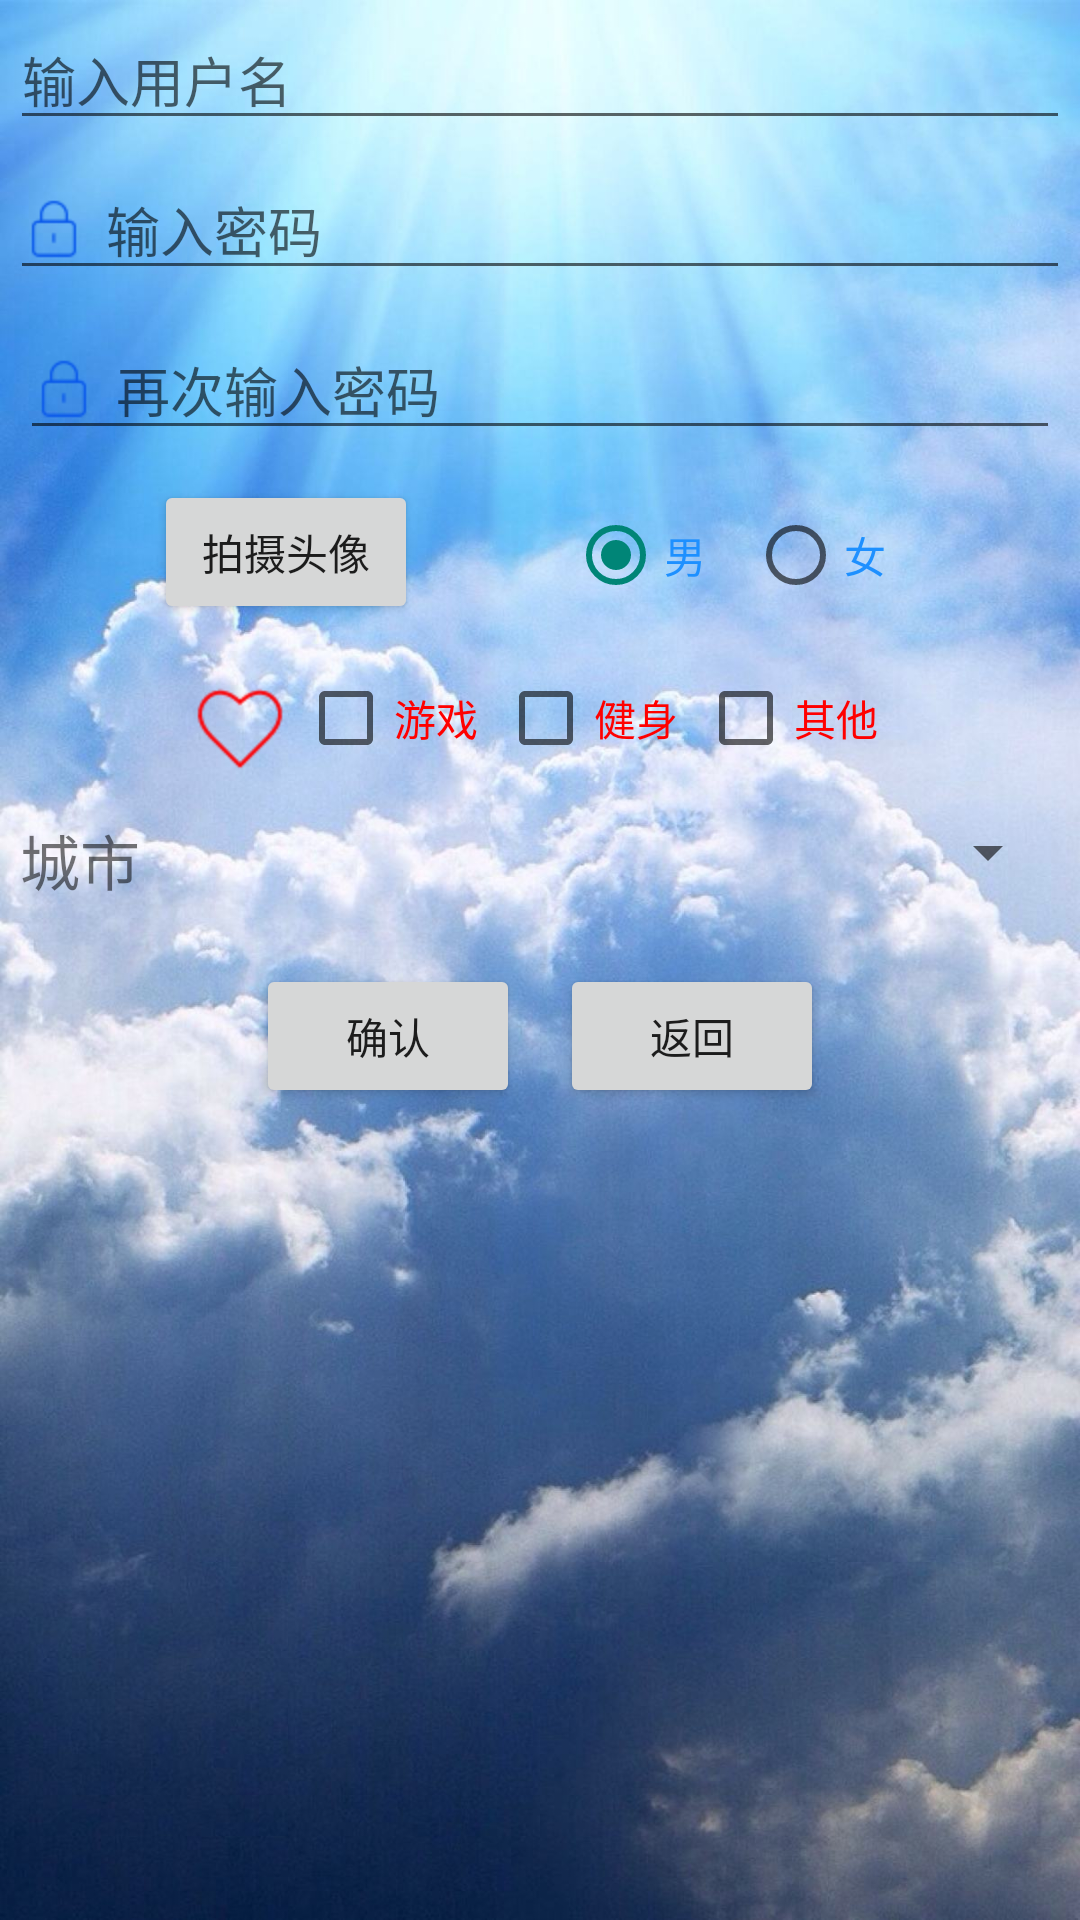

Produce the Android XML layout that renders to this screen, including the resource entries it uses.
<!-- AndroidManifest.xml: application theme AppTheme -->
<!-- res/layout/activity_zhuce.xml -->
<?xml version="1.0" encoding="utf-8"?>
<LinearLayout xmlns:android="http://schemas.android.com/apk/res/android"
    android:layout_width="match_parent"
    android:layout_height="match_parent"
    android:orientation="vertical"
    android:background="@mipmap/logindong">

    <EditText
        android:id="@+id/username"
        android:layout_width="match_parent"
        android:layout_height="wrap_content"
        android:layout_margin="10px"
        android:drawableLeft="@mipmap/user"
        android:drawablePadding="20px"
        android:hint="输入用户名" />

    <EditText
        android:id="@+id/pwd"
        android:layout_width="match_parent"
        android:layout_height="wrap_content"
        android:layout_margin="10px"
        android:drawableLeft="@mipmap/pwd"
        android:drawablePadding="20px"
        android:hint="输入密码"
        android:inputType="textPassword" />

    <EditText
        android:id="@+id/pwd2"
        android:layout_width="match_parent"
        android:layout_height="wrap_content"
        android:layout_margin="20px"
        android:drawableLeft="@mipmap/pwd"
        android:drawablePadding="20px"
        android:hint="再次输入密码"
        android:inputType="textPassword" />

    <LinearLayout
        android:layout_width="match_parent"
        android:layout_height="wrap_content"
        android:layout_margin="10px"
        android:gravity="center_horizontal"
        android:orientation="horizontal">

        <Button
            android:id="@+id/photos"
            android:layout_width="wrap_content"
            android:layout_height="wrap_content"
            android:text="拍摄头像" />

        <ImageView
            android:id="@+id/picture"
            android:layout_width="50dp"
            android:layout_height="50dp"
            android:layout_gravity="center_horizontal" />

        <RadioGroup
            android:id="@+id/rg_sex"
            android:layout_width="wrap_content"
            android:layout_height="wrap_content"
            android:orientation="horizontal">

            <RadioButton
                android:id="@+id/rb_male"
                android:layout_width="60dp"
                android:layout_height="50dp"
                android:checked="true"
                android:text="男"
                android:textColor="#1E90FF" />

            <RadioButton
                android:id="@+id/rb_female"
                android:layout_width="59dp"
                android:layout_height="50dp"
                android:checked="false"
                android:text="女"
                android:textColor="#1E90FF" />

        </RadioGroup>
    </LinearLayout>

    <LinearLayout
        android:layout_width="match_parent"
        android:layout_height="wrap_content"
        android:layout_margin="20px"
        android:gravity="center_horizontal"
        android:orientation="horizontal">

        <TextView
            android:layout_width="wrap_content"
            android:layout_height="wrap_content"
            android:layout_margin="0px"
            android:drawableLeft="@mipmap/aihao" />

        <CheckBox
            android:layout_width="wrap_content"
            android:layout_height="wrap_content"
            android:layout_margin="10px"
            android:textColor="#FF0000"
            android:text="游戏" />

        <CheckBox
            android:layout_width="wrap_content"
            android:layout_height="wrap_content"
            android:layout_margin="10px"
            android:textColor="#FF0000"
            android:text="健身" />

        <CheckBox
            android:layout_width="wrap_content"
            android:layout_height="wrap_content"
            android:layout_margin="10px"
            android:textColor="#FF0000"
            android:text="其他" />
    </LinearLayout>

    <LinearLayout
        android:layout_width="match_parent"
        android:layout_height="wrap_content"
        android:layout_margin="20px"
        android:gravity="center_horizontal"
        android:orientation="horizontal">
        <TextView
            android:layout_width="wrap_content"
            android:layout_height="wrap_content"
            android:textSize="20sp"
            android:text="城市"/>
        <Spinner
            android:id="@+id/sp_city"
            android:layout_width="match_parent"
            android:layout_height="wrap_content">

        </Spinner>
    </LinearLayout>

    <LinearLayout
        android:layout_width="match_parent"
        android:layout_height="wrap_content"
        android:layout_margin="20px"
        android:gravity="center_horizontal"
        android:orientation="horizontal">

        <Button
            android:id="@+id/return_login"
            android:layout_width="wrap_content"
            android:layout_height="wrap_content"
            android:layout_margin="20px"
            android:text="确认" />

        <Button
            android:id="@+id/fanhui"
            android:layout_width="wrap_content"
            android:layout_height="wrap_content"
            android:layout_margin="20px"
            android:text="返回" />
    </LinearLayout>

</LinearLayout>
<!-- resources referenced by this layout -->
<resources>
  <!-- mipmap aihao: png bitmap (mipmap-hdpi, 992 bytes) -->
  <!-- mipmap logindong: jpg bitmap (mipmap-hdpi, 167421 bytes) -->
  <!-- mipmap pwd: png bitmap (mipmap-hdpi, 535 bytes) -->
  <style name="AppTheme" parent="Theme.AppCompat.Light.DarkActionBar">
  
      </style>
</resources>
